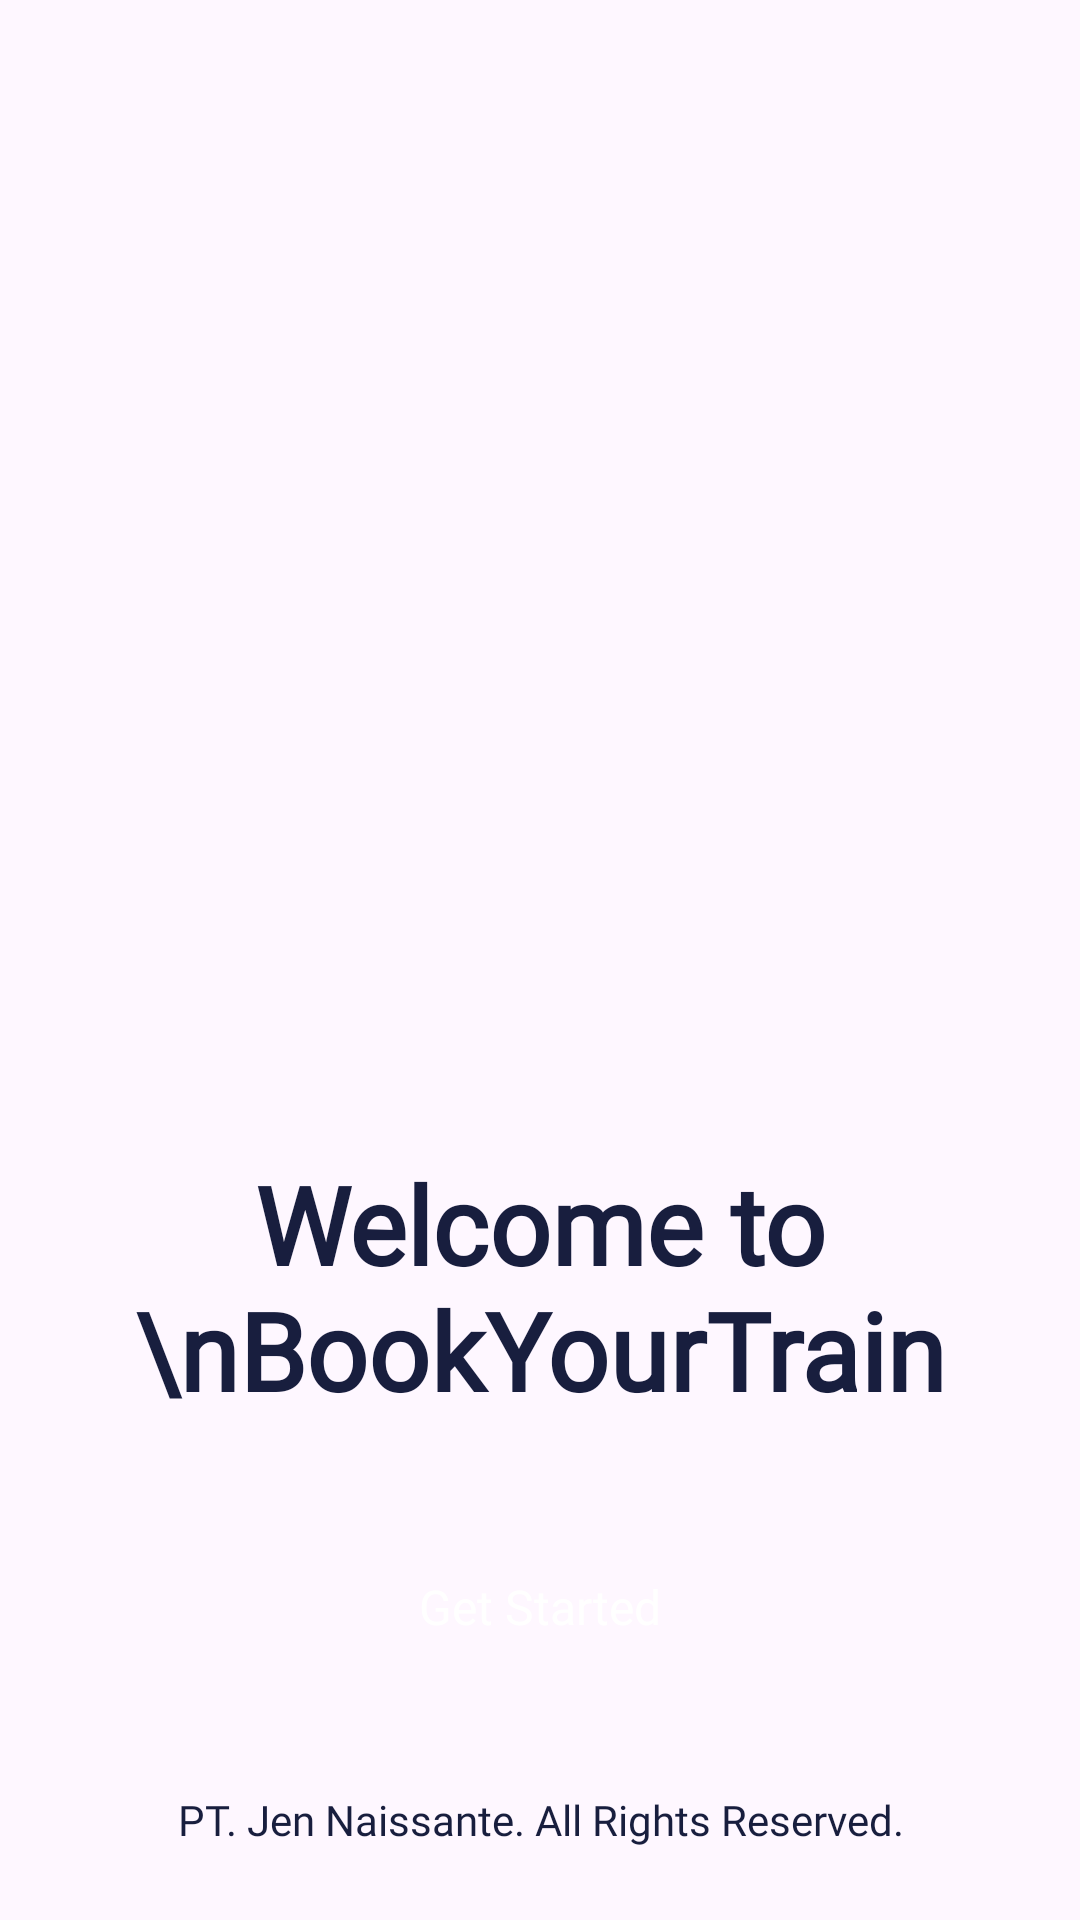

Write the Android layout XML for this screen, with the resource values it uses.
<!-- AndroidManifest.xml: application theme Theme.BookYourTrain20 -->
<!-- res/layout/activity_splash_screen.xml -->
<?xml version="1.0" encoding="utf-8"?>
<androidx.constraintlayout.widget.ConstraintLayout xmlns:android="http://schemas.android.com/apk/res/android"
    xmlns:app="http://schemas.android.com/apk/res-auto"
    xmlns:tools="http://schemas.android.com/tools"
    android:layout_width="match_parent"
    android:layout_height="match_parent"
    tools:context=".SplashScreenActivity">

    <ImageView
        android:id="@+id/img_train"
        android:layout_width="256dp"
        android:layout_height="256dp"
        android:background="@drawable/icon"
        app:layout_constraintEnd_toEndOf="parent"
        app:layout_constraintStart_toStartOf="parent"
        app:layout_constraintTop_toTopOf="parent"
        app:layout_constraintBottom_toTopOf="@id/btn_to_main"/>

    <TextView
        android:id="@+id/txt_welcome"
        android:layout_width="match_parent"
        android:layout_height="wrap_content"
        android:text="Welcome to \nBookYourTrain"
        android:textColor="@color/dark_blue"
        android:textSize="36sp"
        android:textStyle="bold"
        android:fontFamily="@font/interextrabold"
        android:gravity="center"
        app:layout_constraintTop_toBottomOf="@id/img_train"/>

    <androidx.appcompat.widget.AppCompatButton
        android:id="@+id/btn_to_main"
        style="@style/ButtonPrimaryActive"
        android:layout_width="match_parent"
        android:layout_height="wrap_content"
        android:text="Get Started"
        android:layout_marginHorizontal="24dp"
        app:layout_constraintBottom_toTopOf="@+id/txt_footer"
        app:layout_constraintTop_toBottomOf="@id/txt_welcome" />

    <TextView
        android:id="@+id/txt_footer"
        android:layout_width="match_parent"
        android:layout_height="wrap_content"
        android:text="PT. Jen Naissante. All Rights Reserved."
        android:textColor="@color/dark_blue"
        android:textSize="14sp"
        android:fontFamily="@font/interlight"
        android:gravity="center"
        android:layout_marginBottom="24dp"
        app:layout_constraintBottom_toBottomOf="parent" />

</androidx.constraintlayout.widget.ConstraintLayout>
<!-- resources referenced by this layout -->
<resources>
  <color name="dark_blue">#FF181E3E</color>
  <style name="ButtonPrimaryActive" parent="Widget.AppCompat.Button">
          <item name="android:background">@drawable/btn_primary_background</item>
          <item name="android:textColor">@color/white</item>
          <item name="android:textSize">16sp</item>
          <item name="textAllCaps">false</item>
          <item name="fontFamily">@font/intersemibold</item>
      </style>
  <style name="Theme.BookYourTrain20" parent="Base.Theme.BookYourTrain20" />
  <color name="white">#FFFFFFFF</color>
  <style name="Base.Theme.BookYourTrain20" parent="Theme.Material3.DayNight.NoActionBar">
          
          
          <item name="android:statusBarColor">@color/dark_blue</item>
      </style>
</resources>
